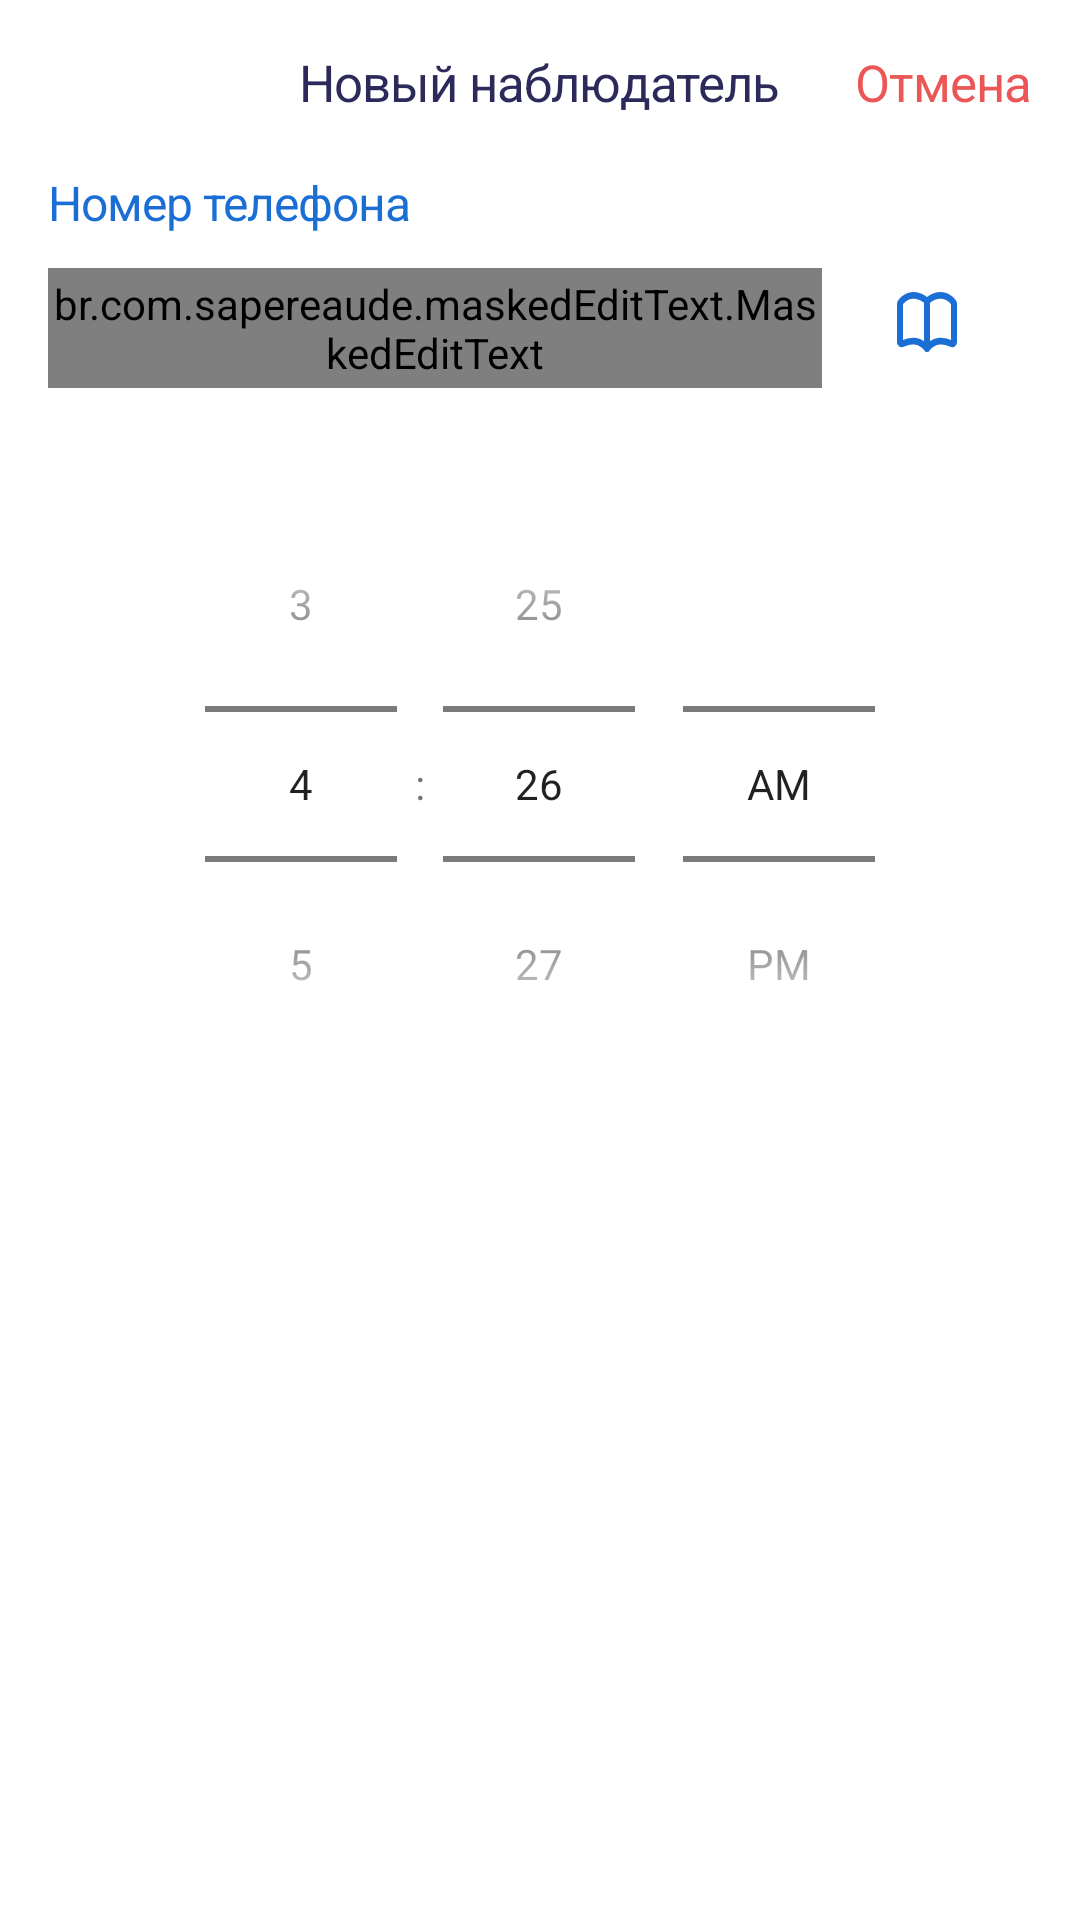

Produce the Android XML layout that renders to this screen, including the resource entries it uses.
<!-- AndroidManifest.xml: application theme AppTheme -->
<!-- res/layout/bottom_sheet.xml -->
<?xml version="1.0" encoding="utf-8"?>
<LinearLayout xmlns:android="http://schemas.android.com/apk/res/android"
    xmlns:app="http://schemas.android.com/apk/res-auto"
    xmlns:tools="http://schemas.android.com/tools"
    android:id="@+id/bottom_sheet_container"
    android:layout_width="match_parent"
    android:layout_height="wrap_content"
    android:background="#ffffff"
    android:orientation="vertical"
    android:padding="16dp"
    tools:context=".mainmenu.ActivityMenu">

    <LinearLayout
        android:layout_width="match_parent"
        android:layout_height="wrap_content"
        android:gravity="center"
        android:orientation="horizontal">

        <RelativeLayout
            android:layout_width="wrap_content"
            android:layout_height="wrap_content">

            <TextView
                android:layout_width="wrap_content"
                android:layout_height="wrap_content"
                android:layout_centerInParent="true"
                android:text="@string/bottom_sheet_new_obs"
                android:textAppearance="@style/bottom_sheet_title" />

            <TextView
                android:layout_width="wrap_content"
                android:layout_height="wrap_content"
                android:layout_alignParentEnd="true"
                android:layout_marginStart="20dp"
                android:text="@string/bottom_sheet_cancel"
                android:textAppearance="@style/bottom_sheet_cancel_label" />
        </RelativeLayout>
    </LinearLayout>

    <TextView
        android:layout_width="match_parent"
        android:layout_height="wrap_content"
        android:layout_marginTop="18dp"
        android:layout_marginBottom="11dp"
        android:text="@string/bottom_sheet_phone_number"
        android:textAppearance="@style/activity_two_phone_number" />

    <LinearLayout
        android:layout_width="match_parent"
        android:layout_height="wrap_content"
        android:orientation="horizontal">

        <br.com.sapereaude.maskedEditText.MaskedEditText
            android:id="@+id/maskedEt"
            android:layout_width="wrap_content"
            android:layout_height="40dp"
            android:layout_gravity="center"
            android:layout_weight="7"
            android:inputType="phone"
            android:textAppearance="@style/bottom_sheet_number"
            app:allowed_chars="1234567890"
            app:mask="+7(###)###-##-##" />

        <ImageView
            android:id="@+id/contacts"
            android:layout_width="wrap_content"
            android:layout_height="20dp"
            android:layout_marginLeft="25dp"
            android:layout_marginTop="8dp"
            android:layout_marginRight="25dp"
            android:layout_weight="0"
            android:background="@drawable/ic_vector_39" />
    </LinearLayout>

    <LinearLayout
        android:layout_width="match_parent"
        android:layout_height="wrap_content"
        android:layout_marginTop="26dp"
        android:gravity="center"
        android:orientation="vertical">

        <TimePicker
            android:layout_width="wrap_content"
            android:layout_height="wrap_content"
            android:timePickerMode="spinner" />

        <Button
            android:id="@+id/buttonSave"
            android:layout_width="match_parent"
            android:layout_height="50dp"
            android:layout_marginStart="20dp"
            android:layout_marginEnd="20dp"
            android:text="@string/save_btn"
            android:textColor="#FFFFFF"
            android:layout_marginBottom="20dp"
            android:background="@drawable/button_background"/>
    </LinearLayout>
</LinearLayout>
<!-- resources referenced by this layout -->
<resources>
  <!-- drawable ic_vector_39 (drawable) -->
  <vector xmlns:android="http://schemas.android.com/apk/res/android"
      android:width="20dp"
      android:height="18dp"
      android:viewportWidth="20"
      android:viewportHeight="18">
    <path
        android:pathData="M10,2.7143C10,2.7143 7.75,1 5.5,1C3.2672,1 1.7435,2.4405 1.2102,3.0344C1.0673,3.1935 1,3.4011 1,3.6149V15.0424C1,15.4154 1.3982,15.6676 1.7447,15.5294C2.5915,15.1917 4.0457,14.7143 5.5,14.7143C8.3125,14.7143 10,17 10,17M10,2.7143C10,2.7143 12.25,1 14.5,1C16.7328,1 18.2565,2.4405 18.7898,3.0344C18.9327,3.1935 19,3.4011 19,3.6149V15.0424C19,15.4154 18.6018,15.6676 18.2553,15.5294C17.4085,15.1917 15.9543,14.7143 14.5,14.7143C11.6875,14.7143 10,17 10,17M10,2.7143V17"
        android:strokeLineJoin="round"
        android:strokeWidth="2"
        android:fillColor="#00000000"
        android:strokeColor="#1B6ED4"
        android:strokeLineCap="round"/>
  </vector>
  <string name="bottom_sheet_cancel">Отмена</string>
  <string name="bottom_sheet_new_obs">Новый наблюдатель</string>
  <string name="bottom_sheet_phone_number">Номер телефона</string>
  <string name="save_btn">Сохранить</string>
  <style name="activity_two_phone_number">
          <item name="android:textSize">16sp</item>
          <item name="android:letterSpacing">-0.02</item>
          <item name="android:textColor">#1B6ED4</item>
      </style>
  <style name="bottom_sheet_cancel_label">
          <item name="android:textSize">17sp</item>
          <item name="android:letterSpacing">-0.02</item>
          <item name="android:textColor">#EB5757</item>
      </style>
  <style name="bottom_sheet_number">
          <item name="android:textSize">17sp</item>
          <item name="android:letterSpacing">-0.02</item>
          <item name="android:textColor">#2C2A5A</item>
      </style>
  <style name="bottom_sheet_title">
          <item name="android:textSize">17sp</item>
          <item name="android:letterSpacing">-0.02</item>
          <item name="android:textColor">#2C2A5A</item>
      </style>
  <style name="AppTheme" parent="Theme.AppCompat.Light.DarkActionBar">
          
          <item name="colorPrimary">@color/colorPrimary</item>
          <item name="colorPrimaryDark">@color/colorPrimary</item>
          <item name="colorAccent">@color/colorPrimary</item>
          <item name="android:previewImage">@drawable/ic_vector_stroke</item>
      </style>
  <color name="colorPrimary">#2196F3</color>
  <!-- drawable ic_vector_stroke (drawable) -->
  <vector xmlns:android="http://schemas.android.com/apk/res/android"
      android:width="11dp"
      android:height="20dp"
      android:viewportWidth="11"
      android:viewportHeight="20">
    <path
        android:pathData="M10.7071,0.2929C11.0976,0.6834 11.0976,1.3166 10.7071,1.7071L2.4142,10L10.7071,18.2929C11.0976,18.6834 11.0976,19.3166 10.7071,19.7071C10.3166,20.0976 9.6834,20.0976 9.2929,19.7071L0.2929,10.7071C-0.0976,10.3166 -0.0976,9.6834 0.2929,9.2929L9.2929,0.2929C9.6834,-0.0976 10.3166,-0.0976 10.7071,0.2929Z"
        android:fillColor="#2C2A5A"
        android:fillType="evenOdd"/>
  </vector>
</resources>
